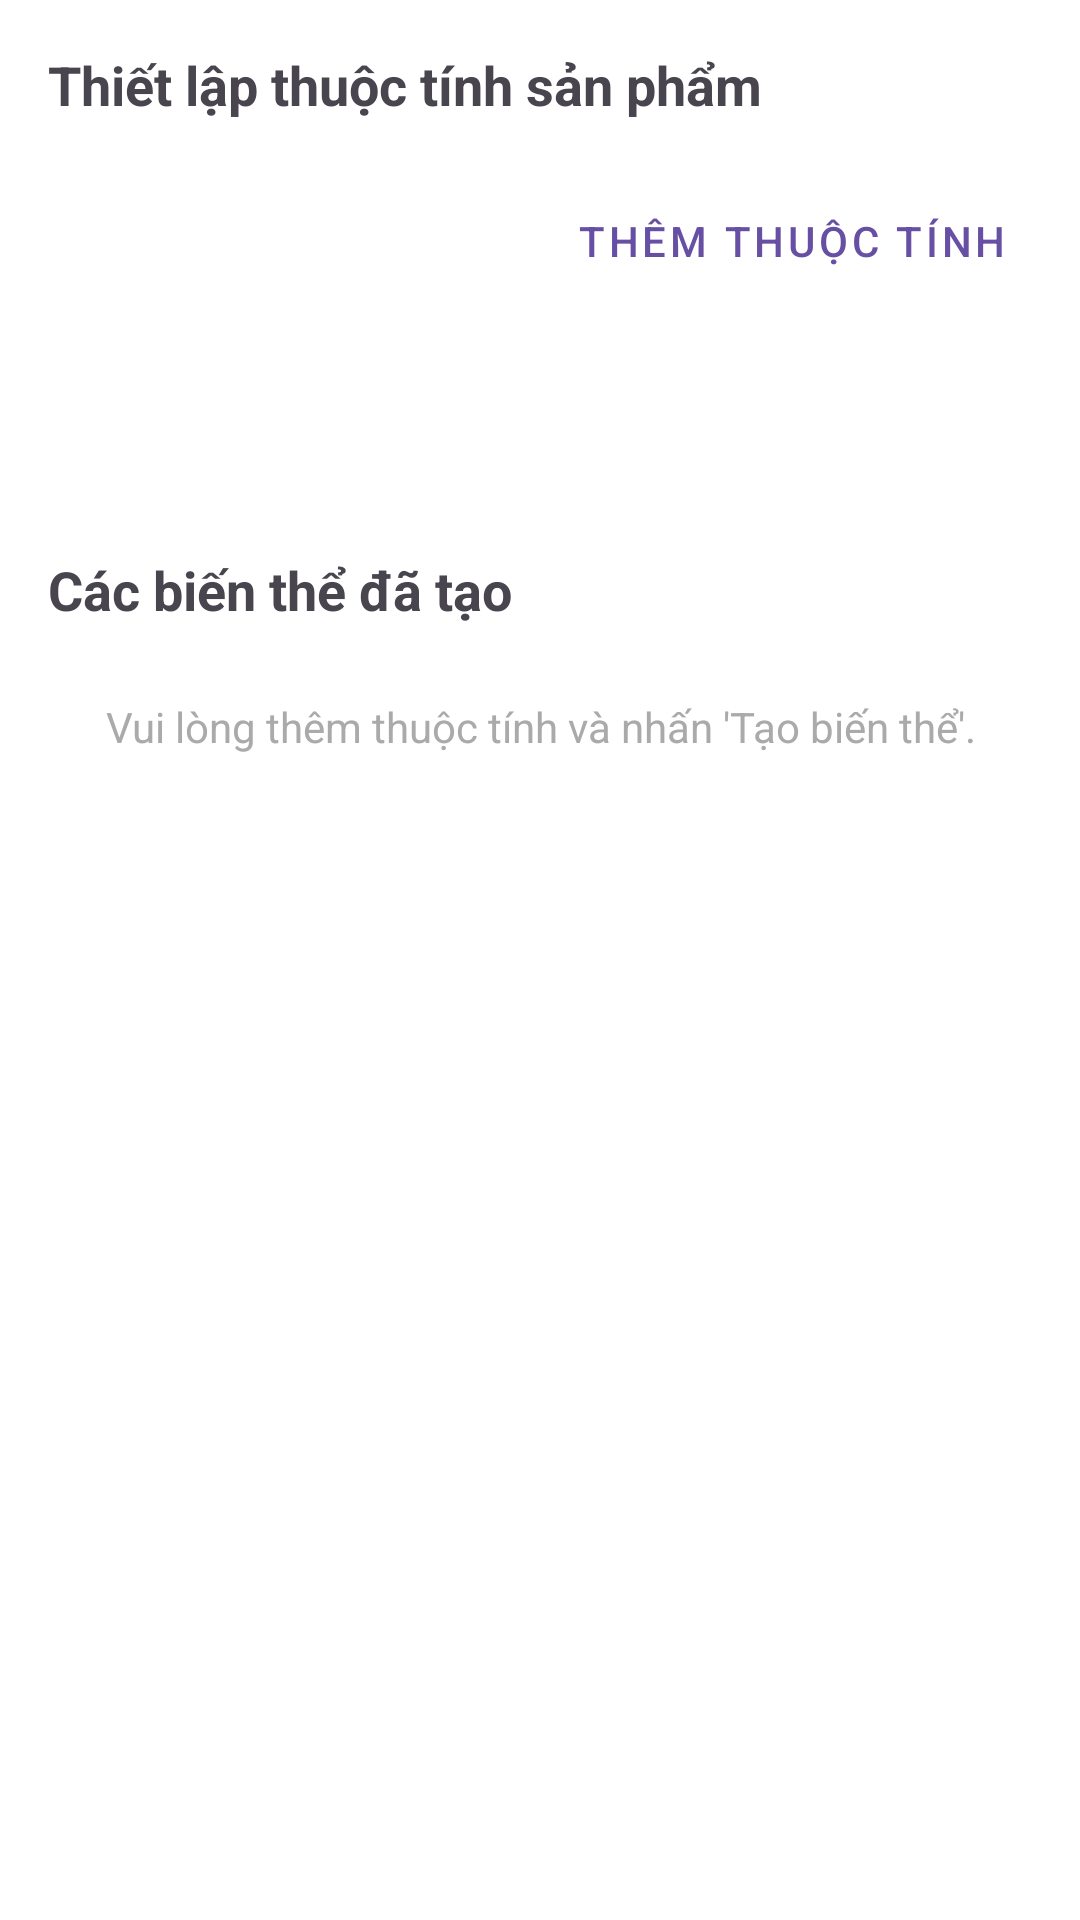

Reconstruct the res/layout file that produces this screen, plus the resources it refers to.
<!-- AndroidManifest.xml: application theme Theme.DietarySupplementShop -->
<!-- res/layout/dialog_product_variants_management.xml -->
<?xml version="1.0" encoding="utf-8"?>
<ScrollView xmlns:android="http://schemas.android.com/apk/res/android"
    android:layout_width="match_parent"
    android:layout_height="wrap_content"
    android:fillViewport="true"
    android:padding="16dp">

    <LinearLayout
        android:layout_width="match_parent"
        android:layout_height="wrap_content"
        android:orientation="vertical">

        <TextView
            android:layout_width="wrap_content"
            android:layout_height="wrap_content"
            android:text="Thiết lập thuộc tính sản phẩm"
            android:textStyle="bold"
            android:textSize="18sp"
            android:layout_marginBottom="8dp"/>

        <LinearLayout
            android:id="@+id/llAttributeInputsContainer"
            android:layout_width="match_parent"
            android:layout_height="wrap_content"
            android:orientation="vertical"
            android:layout_marginBottom="8dp"/>

        <Button
            android:id="@+id/btnAddAttribute"
            android:layout_width="wrap_content"
            android:layout_height="wrap_content"
            android:text="Thêm thuộc tính"
            android:layout_gravity="end"
            android:layout_marginBottom="16dp"
            style="@style/Widget.MaterialComponents.Button.TextButton"/>
        <Button
            android:id="@+id/btnGenerateVariants"
            android:layout_width="match_parent"
            android:layout_height="wrap_content"
            android:text="Tạo biến thể"
            android:layout_marginBottom="16dp"
            style="@style/Widget.MaterialComponents.Button.UnelevatedButton"
            android:backgroundTint="@color/color_app"
            android:textColor="@android:color/white"/>

        <TextView
            android:layout_width="wrap_content"
            android:layout_height="wrap_content"
            android:text="Các biến thể đã tạo"
            android:textStyle="bold"
            android:textSize="18sp"
            android:layout_marginBottom="8dp"/>

        <TableLayout
            android:id="@+id/tlVariantInputs"
            android:layout_width="match_parent"
            android:layout_height="wrap_content"
            android:stretchColumns="*">
        </TableLayout>

        <TextView
            android:id="@+id/tvNoVariantsHint"
            android:layout_width="match_parent"
            android:layout_height="wrap_content"
            android:text="Vui lòng thêm thuộc tính và nhấn 'Tạo biến thể'."
            android:textColor="@android:color/darker_gray"
            android:gravity="center"
            android:padding="16dp"
            android:visibility="visible"/>
    </LinearLayout>
</ScrollView>
<!-- resources referenced by this layout -->
<resources>
  <color name="color_app">#0D4631</color>
  <style name="Theme.DietarySupplementShop" parent="Base.Theme.DietarySupplementShop" />
  <style name="Base.Theme.DietarySupplementShop" parent="Theme.Material3.DayNight.NoActionBar">
          <item name="android:windowBackground">@color/white</item>
          <item name="android:statusBarColor">@android:color/transparent</item>
          <item name="android:windowTranslucentNavigation">true</item>
          <item name="android:windowActivityTransitions">true</item>=
      </style>
  <color name="white">#FFFFFFFF</color>
</resources>
